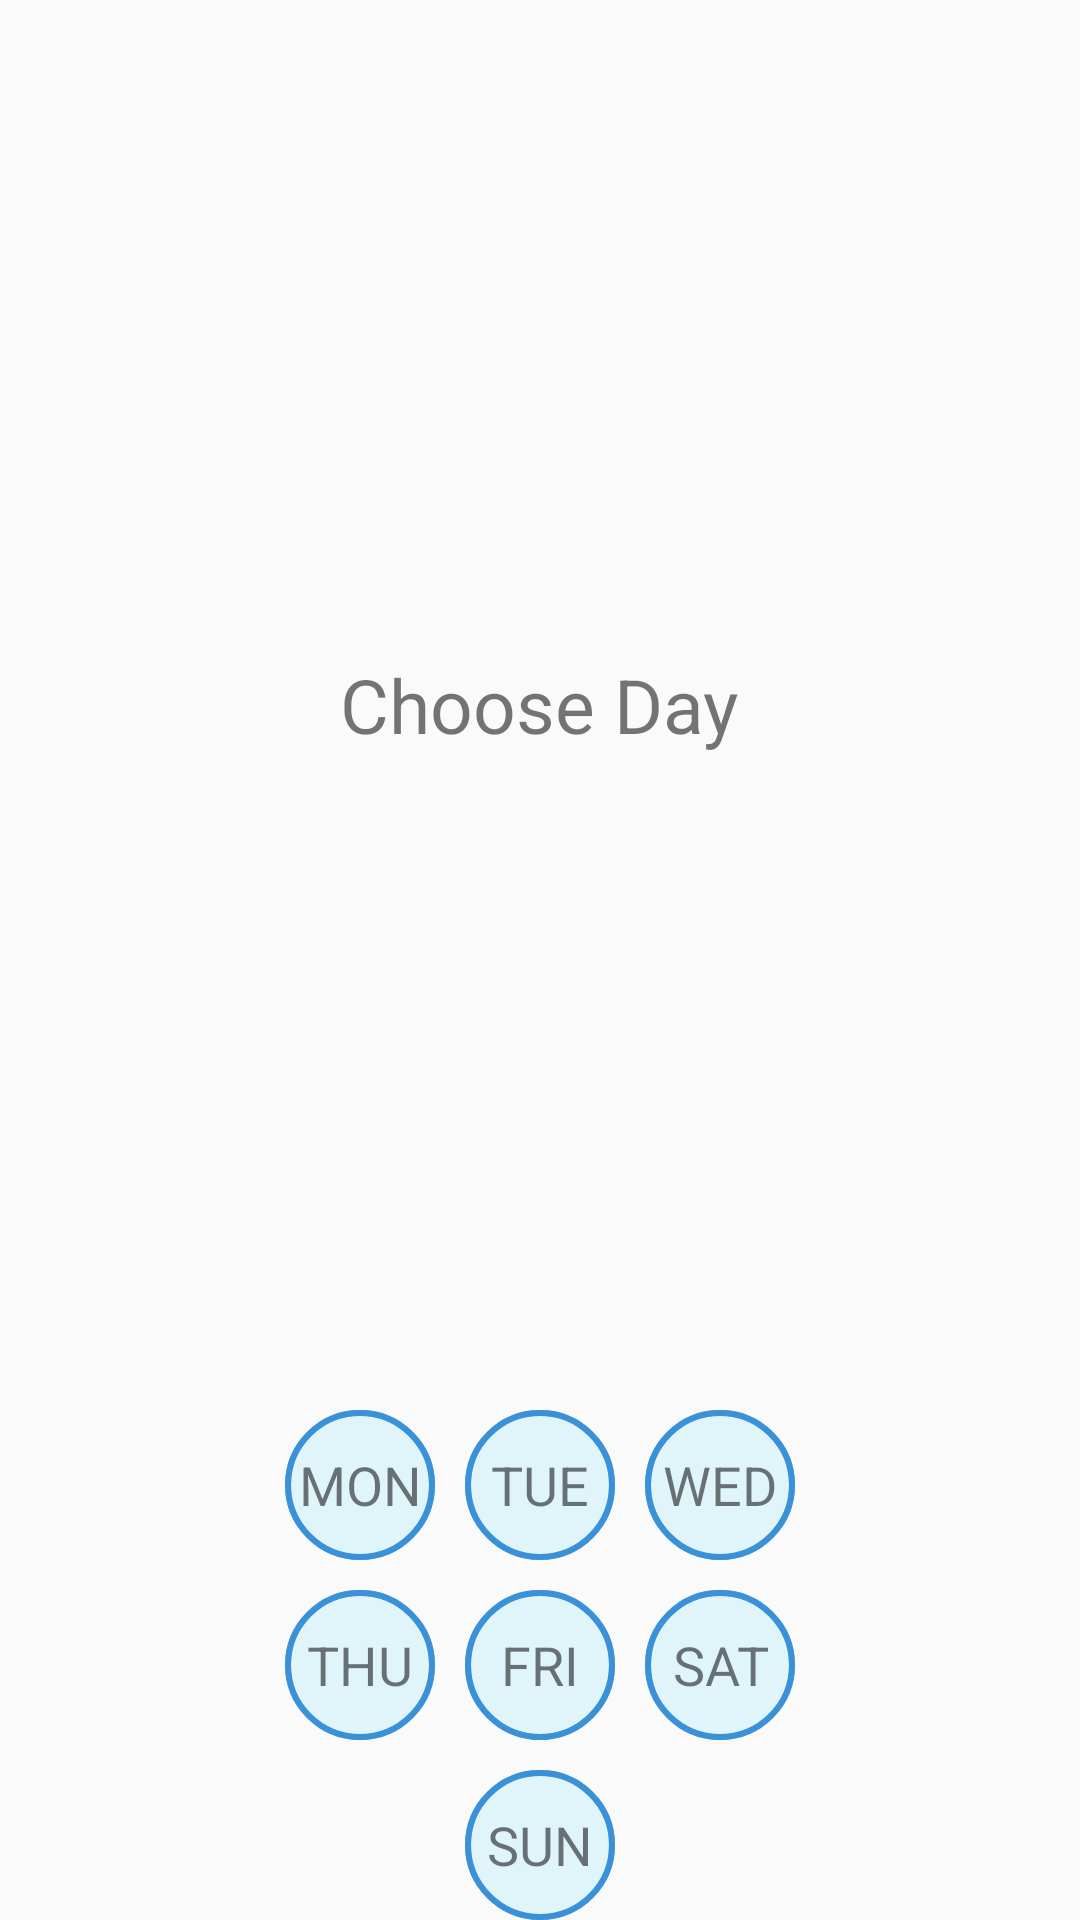

Reconstruct the res/layout file that produces this screen, plus the resources it refers to.
<!-- AndroidManifest.xml: application theme AppTheme -->
<!-- res/layout/fragment_day.xml -->
<?xml version="1.0" encoding="utf-8"?>
<LinearLayout xmlns:android="http://schemas.android.com/apk/res/android"
    android:layout_width="wrap_content"
    android:layout_height="wrap_content"
    android:layout_gravity="center"
    android:orientation="vertical">
    <RelativeLayout
        android:layout_weight="2"
        android:layout_width="match_parent"
        android:layout_height="0dp"
        >
        <TextView
            android:id="@+id/day"
            android:layout_width="wrap_content"
            android:layout_height="wrap_content"
            android:text="Choose Day"
            android:textSize="25dp"
            android:layout_centerInParent="true"/>



    </RelativeLayout>
    <RelativeLayout
        android:layout_width="wrap_content"
        android:layout_height="wrap_content"
        android:layout_gravity="center"

        android:background="?android:attr/selectableItemBackgroundBorderless">
        <TextView
            android:clickable="true"
            android:layout_width="wrap_content"
            android:layout_height="wrap_content"
            android:text="MON"
            android:textSize="18dp"
            android:background="@drawable/rounded_textview"
            android:textAppearance="@style/Base.TextAppearance.AppCompat.Small"
            android:gravity="center"
            android:id="@+id/mon" />
        <TextView
            android:clickable="true"
            android:layout_width="wrap_content"
            android:layout_height="wrap_content"
            android:text="TUE"
            android:layout_marginLeft="10dp"
            android:textSize="18dp"
            android:background="@drawable/rounded_textview"
            android:gravity="center"
            android:layout_toRightOf="@+id/mon"
            android:id="@+id/tue" />
        <TextView
            android:clickable="true"
            android:focusable="true"
            android:layout_width="wrap_content"
            android:layout_height="wrap_content"
            android:text="WED"
            android:textSize="18dp"
            android:layout_marginLeft="10dp"
            android:layout_toRightOf="@id/tue"
            android:background="@drawable/rounded_textview"
            android:gravity="center"
            android:id="@+id/wed" />
        <TextView
            android:clickable="true"
            android:focusable="true"
            android:layout_width="wrap_content"
            android:layout_height="wrap_content"
            android:text="THU"
            android:layout_marginTop="10dp"
            android:textSize="18dp"
            android:background="@drawable/rounded_textview"
            android:gravity="center"
            android:layout_below="@id/mon"
            android:id="@+id/thu" />
        <TextView
            android:clickable="true"
            android:focusable="true"
            android:layout_width="wrap_content"
            android:layout_height="wrap_content"
            android:text="FRI"
            android:layout_marginTop="10dp"
            android:layout_marginLeft="10dp"
            android:textSize="18dp"
            android:background="@drawable/rounded_textview"
            android:gravity="center"
            android:layout_below="@id/mon"
            android:layout_toRightOf="@+id/thu"
            android:id="@+id/fri" />
        <TextView
            android:clickable="true"
            android:focusable="true"
            android:layout_width="wrap_content"
            android:layout_height="wrap_content"
            android:text="SAT"
            android:layout_marginTop="10dp"
            android:layout_marginLeft="10dp"
            android:textSize="18dp"
            android:background="@drawable/rounded_textview"
            android:gravity="center"
            android:layout_below="@id/mon"
            android:layout_toRightOf="@+id/fri"
            android:id="@+id/sat" />
        <TextView
            android:clickable="true"
            android:focusable="true"
            android:layout_width="wrap_content"
            android:layout_height="wrap_content"
            android:text="SUN"
            android:layout_marginTop="10dp"
            android:layout_marginLeft="10dp"
            android:textSize="18dp"
            android:background="@drawable/rounded_textview"
            android:gravity="center"
            android:layout_below="@id/fri"
            android:layout_toRightOf="@id/thu"
            android:id="@+id/sun" />

    </RelativeLayout>


</LinearLayout>
<!-- resources referenced by this layout -->
<resources>
  <!-- drawable rounded_textview (drawable) -->
  <?xml version="1.0" encoding="utf-8"?>
  <ripple xmlns:android="http://schemas.android.com/apk/res/android" android:color="#0c1a6e">
  
  
      <item
          android:state_focused="false"
          android:state_pressed="true"
          android:drawable="@drawable/circular_text_selected" />
  
      <item android:drawable="@drawable/circle" />
  </ripple>
  <style name="AppTheme" parent="Theme.AppCompat.Light.DarkActionBar">
          
          <item name="colorPrimary">@color/primaryColor</item>
          <item name="colorPrimaryDark">@color/primaryDarkColor</item>
          <item name="colorAccent">@color/secondaryColor</item>
  
          <item name="android:navigationBarColor">@color/primaryDarkColor</item>
      </style>
  <!-- drawable circular_text_selected (drawable) -->
  <shape xmlns:android="http://schemas.android.com/apk/res/android"
      android:shape="oval">
  
      <solid android:color="#e0f5f9" />
      <stroke android:color="#85bce9" android:width="2dp"/>
  
  
      <size
          android:height="50dp"
          android:width="50dp" />
  
  </shape>
  <!-- drawable circle (drawable) -->
  <?xml version="1.0" encoding="utf-8"?>
  <selector xmlns:android="http://schemas.android.com/apk/res/android">
      <item>
  
          <shape android:shape="oval">
              <stroke android:color="#3b91d7" android:width="2dp"/>
              <size android:width="50dp" android:height="50dp"/>
          </shape>
      </item>
  </selector>
  <color name="primaryColor">#01579b</color>
  <color name="primaryDarkColor">#002f6c</color>
  <color name="secondaryColor">#880e4f</color>
</resources>
